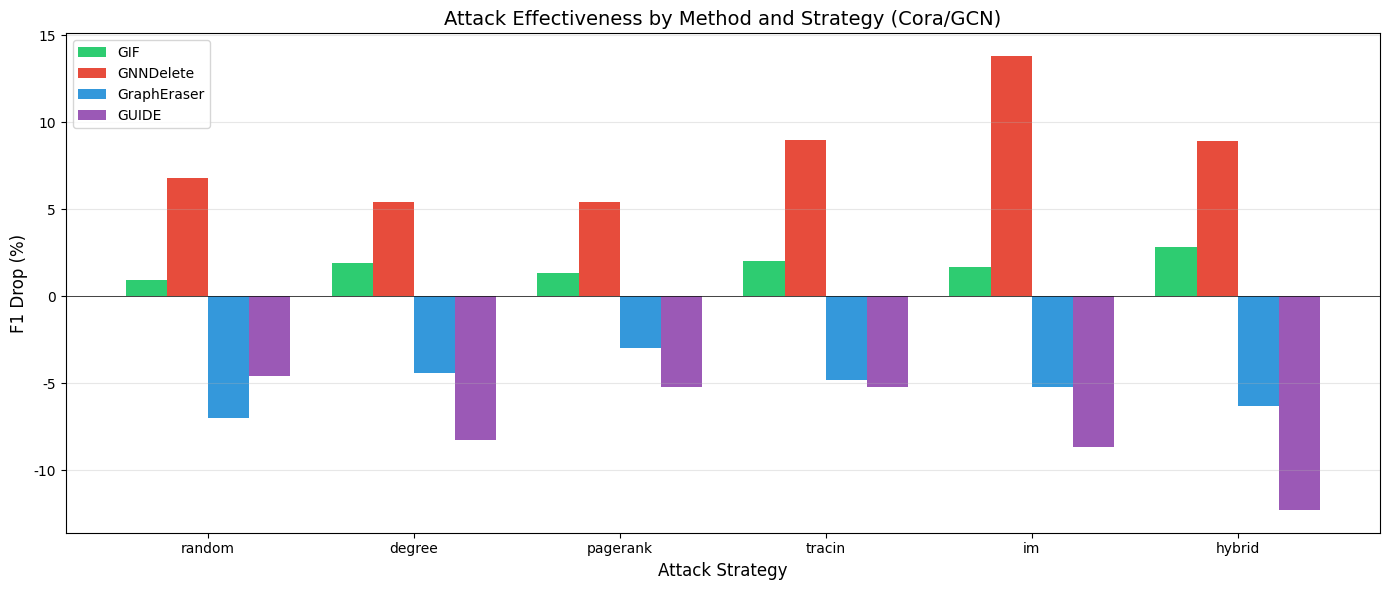
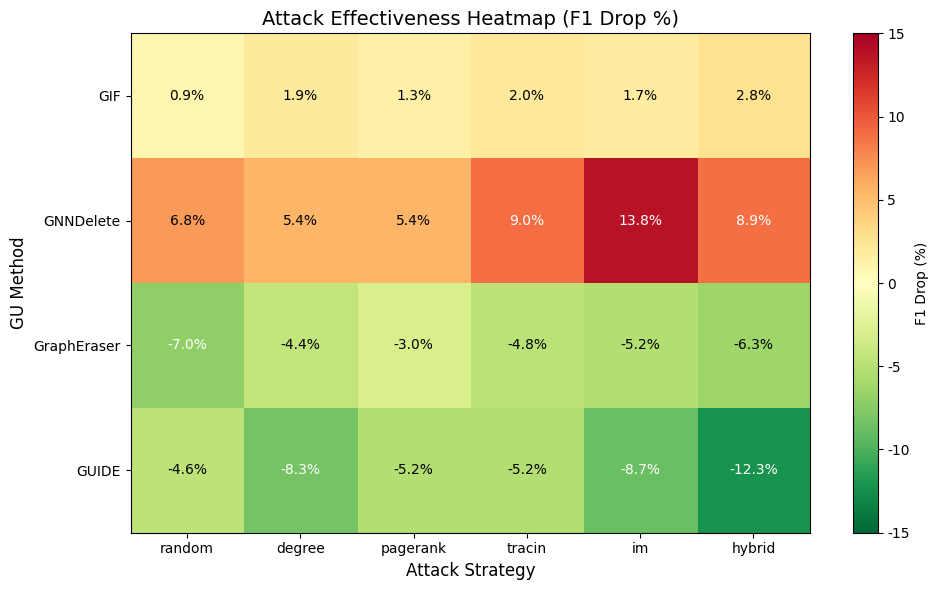
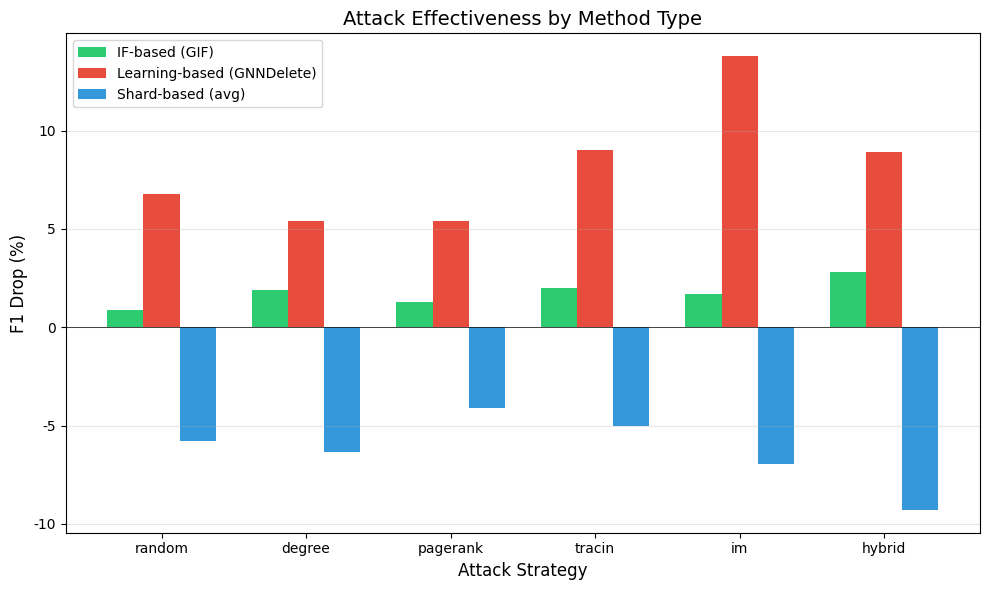

These figures' Python source, in order:
#!/usr/bin/env python3
"""生成攻击效果可视化图表"""

import json
import matplotlib.pyplot as plt
import numpy as np
from pathlib import Path

# 设置中文字体
plt.rcParams['font.sans-serif'] = ['SimHei', 'DejaVu Sans', 'Arial Unicode MS']
plt.rcParams['axes.unicode_minus'] = False

# 数据 (Cora/GCN, seed=2024)
data = {
    'GIF': {'random': 0.009, 'degree': 0.019, 'pagerank': 0.013, 'tracin': 0.020, 'im': 0.017, 'hybrid': 0.028},
    'GNNDelete': {'random': 0.068, 'degree': 0.054, 'pagerank': 0.054, 'tracin': 0.090, 'im': 0.138, 'hybrid': 0.089},
    'GraphEraser': {'random': -0.070, 'degree': -0.044, 'pagerank': -0.030, 'tracin': -0.048, 'im': -0.052, 'hybrid': -0.063},
    'GUIDE': {'random': -0.046, 'degree': -0.083, 'pagerank': -0.052, 'tracin': -0.052, 'im': -0.087, 'hybrid': -0.123},
}

methods = ['GIF', 'GNNDelete', 'GraphEraser', 'GUIDE']
strategies = ['random', 'degree', 'pagerank', 'tracin', 'im', 'hybrid']
colors = {'GIF': '#2ecc71', 'GNNDelete': '#e74c3c', 'GraphEraser': '#3498db', 'GUIDE': '#9b59b6'}

output_dir = Path('report/progress/2026-02-22_checkpoint/figures')
output_dir.mkdir(parents=True, exist_ok=True)

# 图1: 柱状图 - 按方法分组
fig, ax = plt.subplots(figsize=(14, 6))
x = np.arange(len(strategies))
width = 0.2
multiplier = 0

for method in methods:
    values = [data[method][s] * 100 for s in strategies]  # 转换为百分比
    offset = width * multiplier
    bars = ax.bar(x + offset, values, width, label=method, color=colors[method])
    multiplier += 1

ax.axhline(y=0, color='black', linestyle='-', linewidth=0.5)
ax.set_xlabel('Attack Strategy', fontsize=12)
ax.set_ylabel('F1 Drop (%)', fontsize=12)
ax.set_title('Attack Effectiveness by Method and Strategy (Cora/GCN)', fontsize=14)
ax.set_xticks(x + width * 1.5)
ax.set_xticklabels(strategies)
ax.legend(loc='upper left')
ax.grid(axis='y', alpha=0.3)

plt.tight_layout()
plt.savefig(output_dir / 'attack_effectiveness_by_method.png', dpi=150, bbox_inches='tight')
plt.close()
print(f"Saved: {output_dir / 'attack_effectiveness_by_method.png'}")

# 图2: 热力图 - 方法 × 策略
fig, ax = plt.subplots(figsize=(10, 6))
matrix = np.array([[data[m][s] * 100 for s in strategies] for m in methods])

im = ax.imshow(matrix, cmap='RdYlGn_r', aspect='auto', vmin=-15, vmax=15)

# 添加数值标签
for i in range(len(methods)):
    for j in range(len(strategies)):
        val = matrix[i, j]
        color = 'white' if abs(val) > 7 else 'black'
        ax.text(j, i, f'{val:.1f}%', ha='center', va='center', color=color, fontsize=10)

ax.set_xticks(np.arange(len(strategies)))
ax.set_yticks(np.arange(len(methods)))
ax.set_xticklabels(strategies)
ax.set_yticklabels(methods)
ax.set_xlabel('Attack Strategy', fontsize=12)
ax.set_ylabel('GU Method', fontsize=12)
ax.set_title('Attack Effectiveness Heatmap (F1 Drop %)', fontsize=14)

plt.colorbar(im, ax=ax, label='F1 Drop (%)')
plt.tight_layout()
plt.savefig(output_dir / 'attack_heatmap.png', dpi=150, bbox_inches='tight')
plt.close()
print(f"Saved: {output_dir / 'attack_heatmap.png'}")

# 图3: 按方法类型分组
fig, ax = plt.subplots(figsize=(10, 6))

categories = ['IF-based\n(GIF)', 'Learning-based\n(GNNDelete)', 'Shard-based\n(GraphEraser, GUIDE)']
# 取各类型的平均值和最有效策略
if_based = [data['GIF'][s] * 100 for s in strategies]
learning_based = [data['GNNDelete'][s] * 100 for s in strategies]
shard_based = [np.mean([data['GraphEraser'][s], data['GUIDE'][s]]) * 100 for s in strategies]

x = np.arange(len(strategies))
width = 0.25

ax.bar(x - width, if_based, width, label='IF-based (GIF)', color='#2ecc71')
ax.bar(x, learning_based, width, label='Learning-based (GNNDelete)', color='#e74c3c')
ax.bar(x + width, shard_based, width, label='Shard-based (avg)', color='#3498db')

ax.axhline(y=0, color='black', linestyle='-', linewidth=0.5)
ax.set_xlabel('Attack Strategy', fontsize=12)
ax.set_ylabel('F1 Drop (%)', fontsize=12)
ax.set_title('Attack Effectiveness by Method Type', fontsize=14)
ax.set_xticks(x)
ax.set_xticklabels(strategies)
ax.legend()
ax.grid(axis='y', alpha=0.3)

plt.tight_layout()
plt.savefig(output_dir / 'attack_by_type.png', dpi=150, bbox_inches='tight')
plt.close()
print(f"Saved: {output_dir / 'attack_by_type.png'}")

print("\nAll charts generated successfully!")
